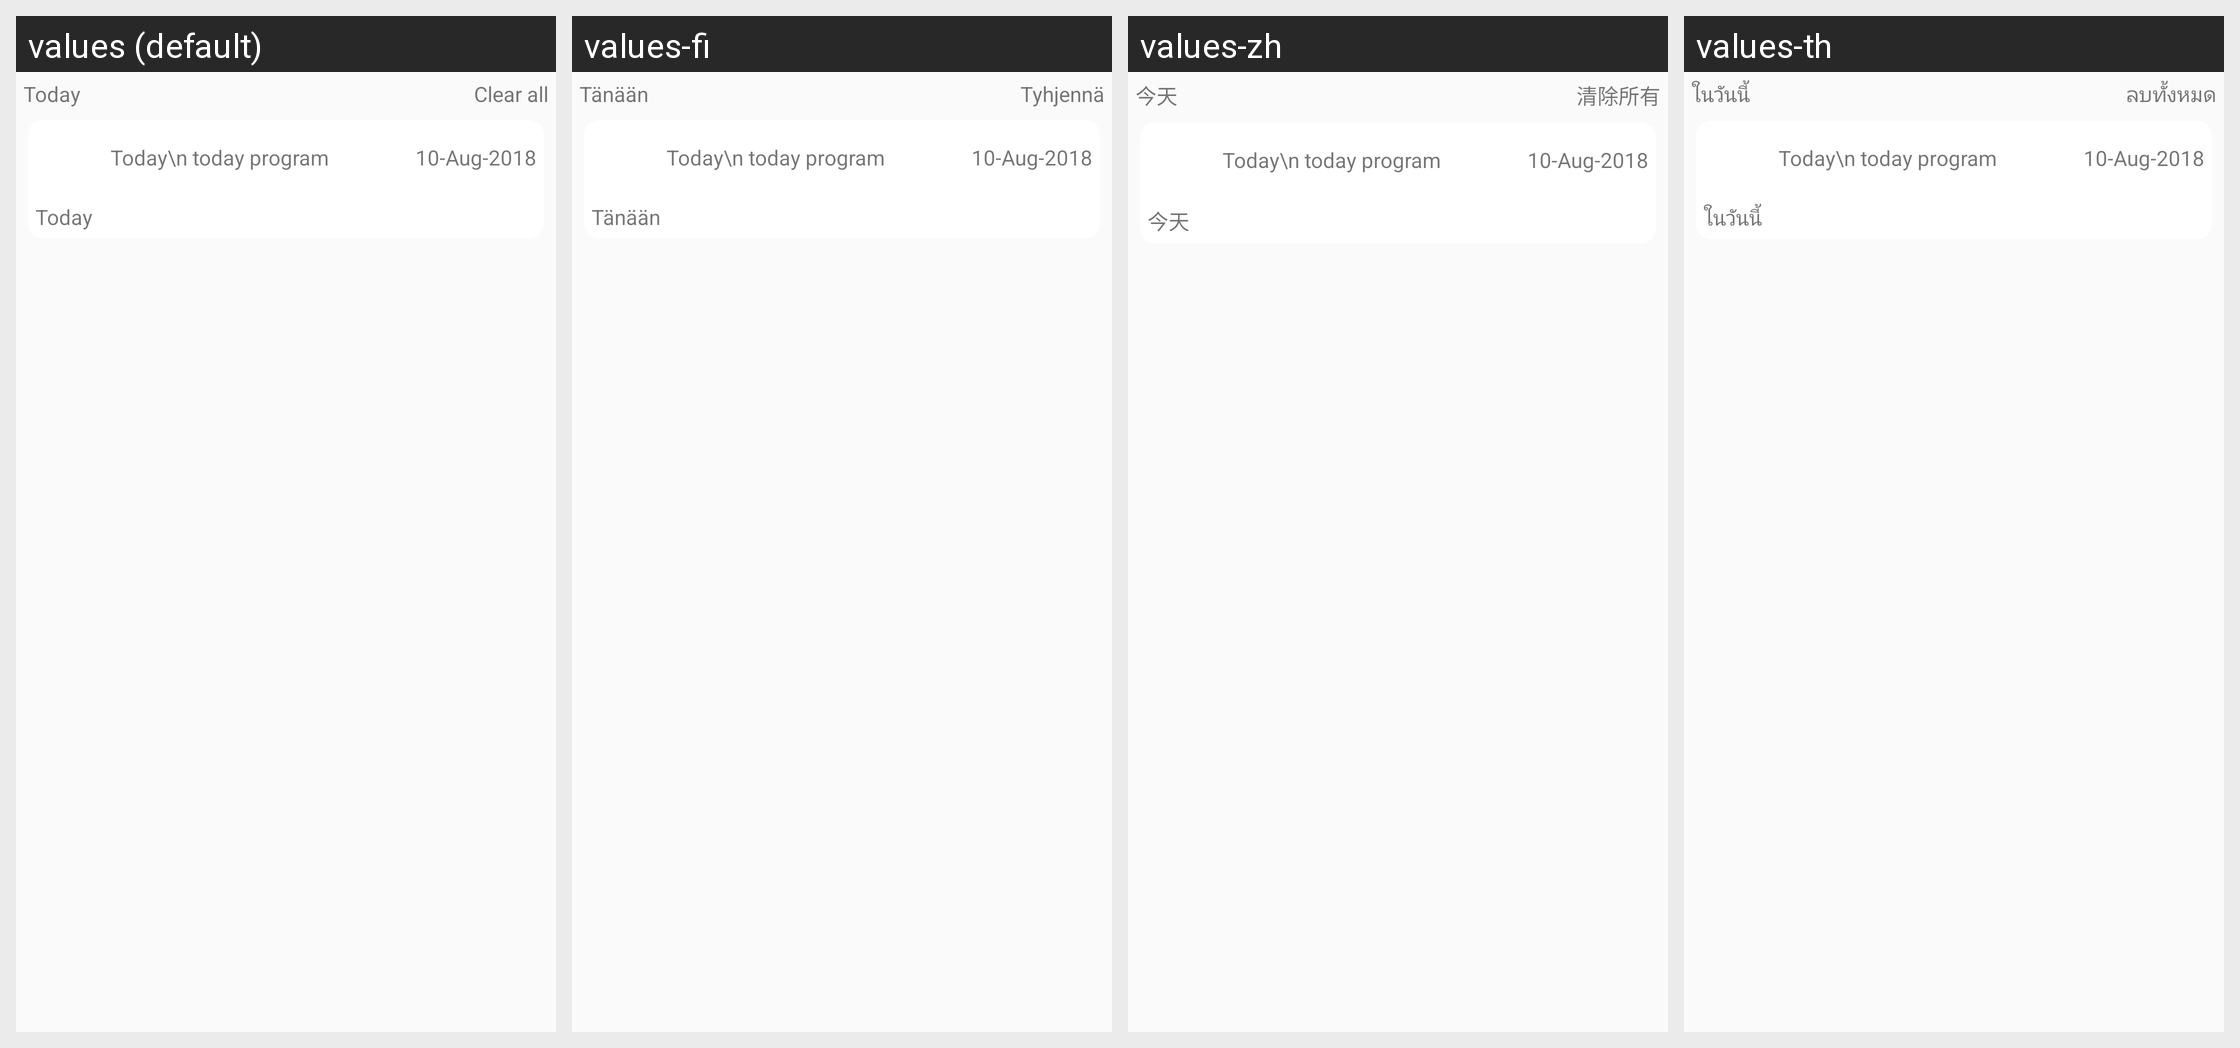

For this localized Android screen grid, give each drawn string resource with its value in every locale shown.
Android screen res/layout/notification_listitem.xml rendered under 4 locales, left to right: values (default), values-fi, values-zh, values-th. Device: Nexus 5 (rendered at 1080×1920; each locale shown at half size, 540×960, under a caption strip naming it); theme AppTheme.
Other locales in the repository, not shown: values-es, values-in, values-ja, values-ko, values-nl, values-pt, values-ro.
Strings drawn on this screen, with the default value and each locale's value (text and hints the layout hard-codes, and strings that could not be matched under every locale, appear in the picture but are not listed):

Today
  values: Today
  values-fi: Tänään
  values-zh: 今天
  values-th: ในวันนี้

clear_all
  values: Clear all
  values-fi: Tyhjennä
  values-zh: 清除所有
  values-th: ลบทั้งหมด
